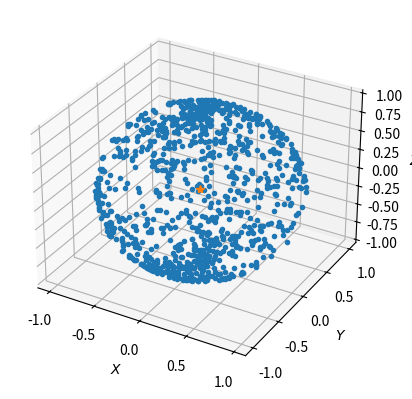

This figure's Python source:
import numpy as np
import random as rnd
import matplotlib.pyplot as plt
from mpl_toolkits.mplot3d import Axes3D

x=[]
y=[]
z=[]

alpha = 0.1

# Old version
# for i in range(1000):
#     theta = rnd.uniform(0,np.pi)
#     phi = rnd.uniform(0,2*np.pi)
#     x.append(np.sin(theta)*np.cos(phi))
#     y.append(np.sin(theta)*np.sin(phi))
#     z.append(np.cos(theta))

# New try
for i in range(1000):
    theta = 2*np.pi*rnd.uniform(0,1)
    phi = np.arccos(2*rnd.uniform(0,1)-1)
    x.append(np.sin(theta)*np.cos(phi))
    y.append(np.sin(theta)*np.sin(phi))
    z.append(np.cos(theta))

# Uniform distribuation?
# for i in range(1000):
#     x_ny = rnd.uniform(-1,1)
#     y_ny = rnd.uniform(-1,1)
#     z_ny = rnd.uniform(np.cos(alpha),1)
#     norm = np.sqrt(x_ny**2+y_ny**2+z_ny**2)
#     x.append(x_ny/norm)
#     y.append(y_ny/norm)
#     z.append(z_ny/norm)

fig = plt.figure()
ax = fig.add_subplot(111, projection='3d')
ax.plot(x,y,z,'.')
# ax.plot(x_back,y_back,z_back,'*')
ax.plot(0,0,0,'*') # origo
ax.set_xlabel('$X$')
ax.set_ylabel('$Y$')
ax.set_zlabel('$Z$')
plt.show()
